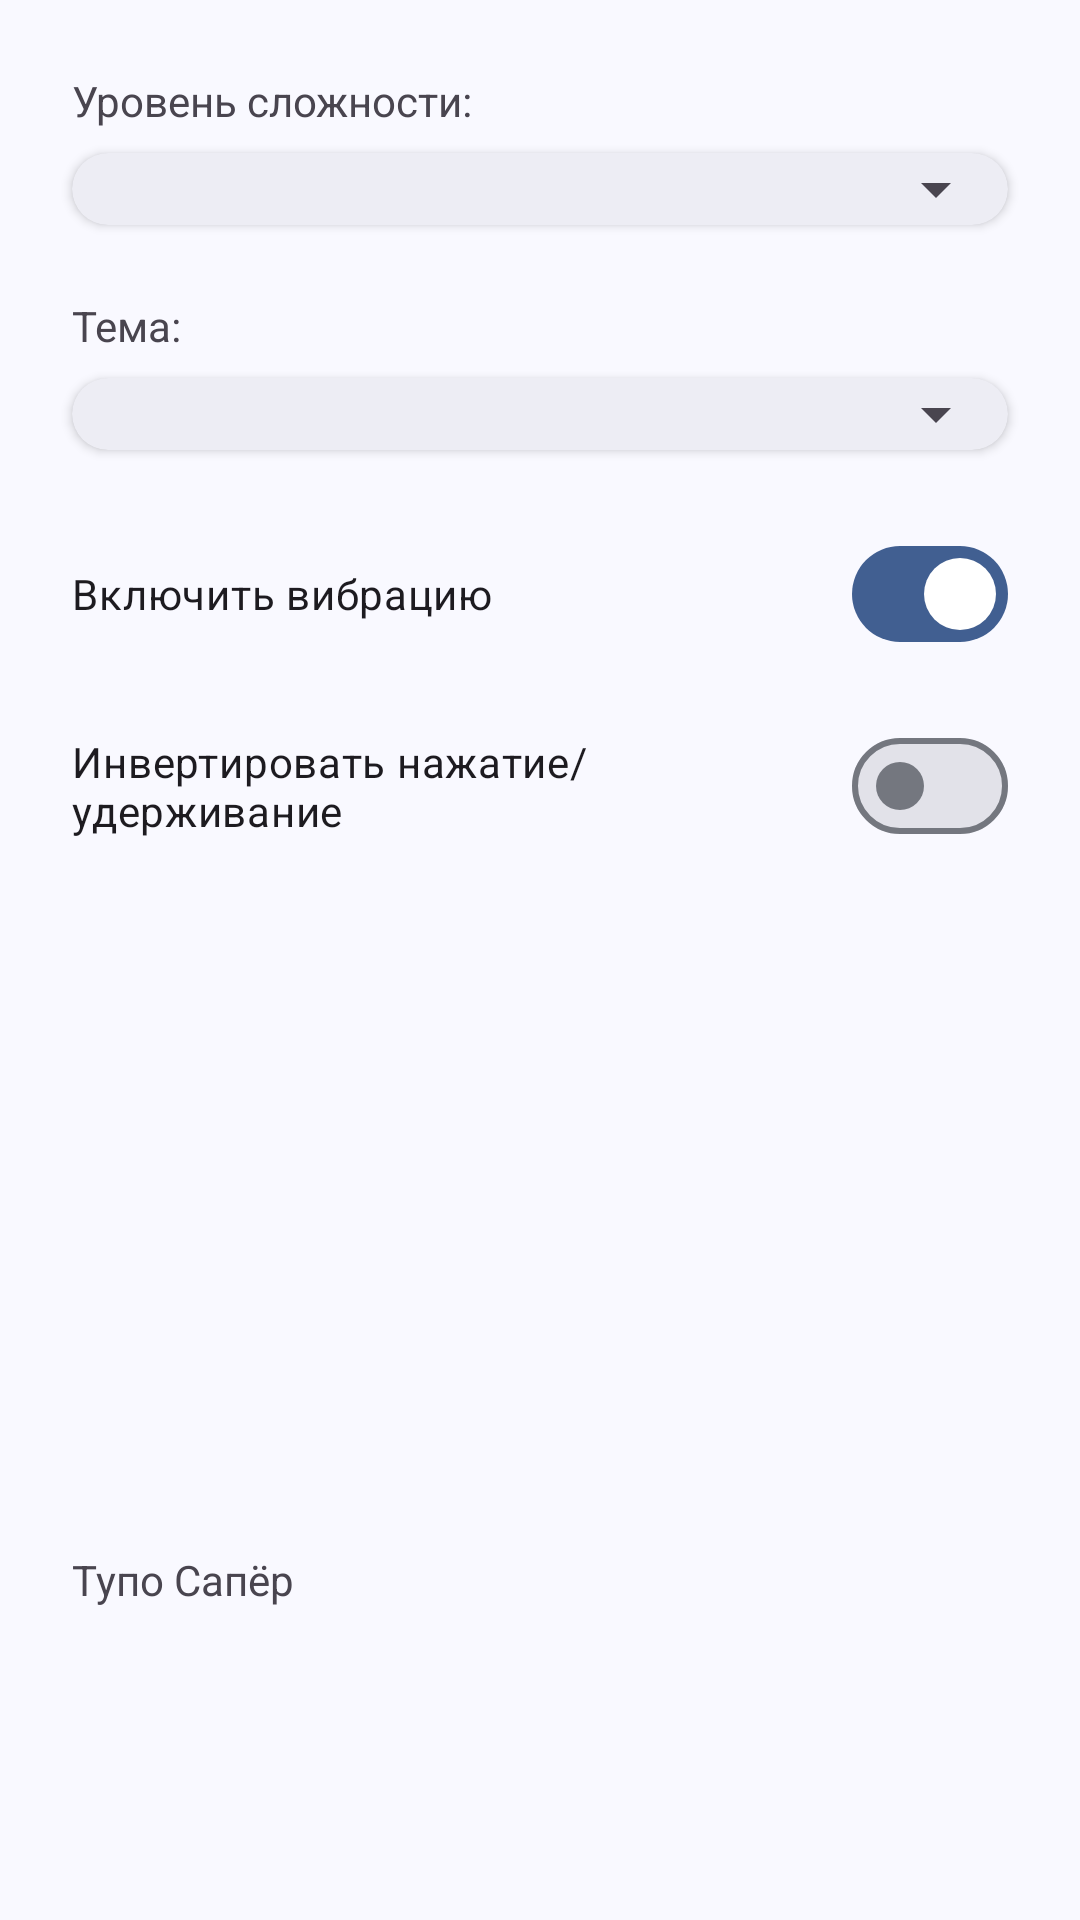

Android layout source for this screen:
<!-- AndroidManifest.xml: application theme TupoTheme -->
<!-- res/layout/fragment_settings.xml -->
<?xml version="1.0" encoding="utf-8"?>
<androidx.constraintlayout.widget.ConstraintLayout xmlns:android="http://schemas.android.com/apk/res/android"
    xmlns:app="http://schemas.android.com/apk/res-auto"
    xmlns:tools="http://schemas.android.com/tools"
    android:layout_width="match_parent"
    android:layout_height="match_parent"
    android:paddingBottom="@dimen/bottom_nav_menu_height"
    tools:context=".fragments.SettingsFragment">

    <TextView
        android:id="@+id/SettingDifficulty"
        android:layout_width="wrap_content"
        android:layout_height="wrap_content"
        android:layout_marginStart="24dp"
        android:layout_marginTop="24dp"
        android:text="@string/setting_difficulty"
        android:textSize="14sp"
        app:layout_constraintStart_toStartOf="parent"
        app:layout_constraintTop_toTopOf="parent" />

    <androidx.cardview.widget.CardView
        android:id="@+id/DiffChoiceContainer"
        android:layout_width="0dp"
        android:layout_height="wrap_content"
        android:layout_marginStart="24dp"
        android:layout_marginTop="8dp"
        android:layout_marginEnd="24dp"
        app:cardBackgroundColor="@color/md_theme_surfaceContainer"
        app:cardCornerRadius="18dp"
        app:layout_constraintEnd_toEndOf="parent"
        app:layout_constraintStart_toStartOf="parent"
        app:layout_constraintTop_toBottomOf="@id/SettingDifficulty">

        <Spinner
            android:id="@+id/DiffChoice"
            android:layout_width="match_parent"
            android:layout_height="match_parent"
            android:padding="12dp"
            android:textSize="14sp" />
    </androidx.cardview.widget.CardView>

    <TextView
        android:id="@+id/SettingTheme"
        android:layout_width="wrap_content"
        android:layout_height="wrap_content"
        android:layout_marginStart="24dp"
        android:layout_marginTop="24dp"
        android:text="@string/setting_theme"
        android:textSize="14sp"
        app:layout_constraintStart_toStartOf="parent"
        app:layout_constraintTop_toBottomOf="@id/DiffChoiceContainer" />

    <androidx.cardview.widget.CardView
        android:id="@+id/ThemeChoiceContainer"
        android:layout_width="0dp"
        android:layout_height="wrap_content"
        android:layout_marginStart="24dp"
        android:layout_marginTop="8dp"
        android:layout_marginEnd="24dp"
        app:cardBackgroundColor="@color/md_theme_surfaceContainer"
        app:cardCornerRadius="18dp"
        app:layout_constraintEnd_toEndOf="parent"
        app:layout_constraintStart_toStartOf="parent"
        app:layout_constraintTop_toBottomOf="@id/SettingTheme">

        <Spinner
            android:id="@+id/ThemeChoice"
            android:layout_width="match_parent"
            android:layout_height="match_parent"
            android:padding="12dp"
            android:textSize="14sp" />
    </androidx.cardview.widget.CardView>

    <com.google.android.material.materialswitch.MaterialSwitch
        android:id="@+id/VibrationSwitch"
        android:layout_width="0dp"
        android:layout_height="wrap_content"
        android:layout_marginStart="24dp"
        android:layout_marginTop="24dp"
        android:layout_marginEnd="24dp"
        android:checked="true"
        android:text="@string/setting_vibration"
        android:textSize="14sp"
        app:layout_constraintEnd_toEndOf="parent"
        app:layout_constraintStart_toStartOf="parent"
        app:layout_constraintTop_toBottomOf="@id/ThemeChoiceContainer" />

    <com.google.android.material.materialswitch.MaterialSwitch
        android:id="@+id/InverterSwitch"
        android:layout_width="0dp"
        android:layout_height="wrap_content"
        android:layout_marginStart="24dp"
        android:layout_marginTop="16dp"
        android:layout_marginEnd="24dp"
        android:text="@string/setting_inverter"
        android:textSize="14sp"
        app:layout_constraintEnd_toEndOf="parent"
        app:layout_constraintStart_toStartOf="parent"
        app:layout_constraintTop_toBottomOf="@id/VibrationSwitch" />

    <TextView
        android:id="@+id/AppName"
        android:layout_width="wrap_content"
        android:layout_height="wrap_content"
        android:layout_marginStart="24dp"
        android:layout_marginBottom="24dp"
        android:text="@string/app_name"
        android:textSize="14sp"
        app:layout_constraintBottom_toBottomOf="parent"
        app:layout_constraintStart_toStartOf="parent" />

    <TextView
        android:id="@+id/AppVersion"
        android:layout_width="wrap_content"
        android:layout_height="wrap_content"
        android:layout_marginEnd="24dp"
        android:layout_marginBottom="24dp"
        android:textSize="14sp"
        app:layout_constraintBottom_toBottomOf="parent"
        app:layout_constraintEnd_toEndOf="parent" />

</androidx.constraintlayout.widget.ConstraintLayout>
<!-- resources referenced by this layout -->
<resources>
  <color name="md_theme_surfaceContainer">#EDEDF4</color>
  <dimen name="bottom_nav_menu_height">80dp</dimen>
  <string name="app_name">Тупо Сапёр</string>
  <string name="setting_difficulty">Уровень сложности:</string>
  <string name="setting_inverter">Инвертировать нажатие/удерживание</string>
  <string name="setting_theme">Тема:</string>
  <string name="setting_vibration">Включить вибрацию</string>
  <color name="md_theme_primary">#415F91</color>
  <color name="md_theme_onPrimary">#FFFFFF</color>
  <color name="md_theme_primaryContainer">#D6E3FF</color>
  <color name="md_theme_onPrimaryContainer">#284777</color>
  <color name="md_theme_secondary">#565F71</color>
  <color name="md_theme_onSecondary">#FFFFFF</color>
  <color name="md_theme_secondaryContainer">#DAE2F9</color>
  <color name="md_theme_onSecondaryContainer">#3E4759</color>
  <color name="md_theme_tertiary">#705575</color>
  <color name="md_theme_onTertiary">#FFFFFF</color>
  <color name="md_theme_tertiaryContainer">#FAD8FD</color>
  <color name="md_theme_onTertiaryContainer">#573E5C</color>
  <color name="md_theme_error">#BA1A1A</color>
  <color name="md_theme_onError">#FFFFFF</color>
  <color name="md_theme_errorContainer">#FFDAD6</color>
  <color name="md_theme_onErrorContainer">#93000A</color>
  <color name="md_theme_background">#F9F9FF</color>
  <color name="md_theme_onBackground">#191C20</color>
  <color name="md_theme_surface">#F9F9FF</color>
  <color name="md_theme_onSurface">#191C20</color>
  <color name="md_theme_surfaceVariant">#E0E2EC</color>
  <color name="md_theme_onSurfaceVariant">#44474E</color>
  <color name="md_theme_outline">#74777F</color>
  <color name="md_theme_outlineVariant">#C4C6D0</color>
  <color name="md_theme_inverseSurface">#2E3036</color>
  <color name="md_theme_inverseOnSurface">#F0F0F7</color>
  <color name="md_theme_inversePrimary">#AAC7FF</color>
  <color name="md_theme_primaryFixed">#D6E3FF</color>
  <color name="md_theme_onPrimaryFixed">#001B3E</color>
  <color name="md_theme_primaryFixedDim">#AAC7FF</color>
  <color name="md_theme_onPrimaryFixedVariant">#284777</color>
  <color name="md_theme_secondaryFixed">#DAE2F9</color>
  <color name="md_theme_onSecondaryFixed">#131C2B</color>
  <color name="md_theme_secondaryFixedDim">#BEC6DC</color>
  <color name="md_theme_onSecondaryFixedVariant">#3E4759</color>
  <color name="md_theme_tertiaryFixed">#FAD8FD</color>
  <color name="md_theme_onTertiaryFixed">#28132E</color>
  <color name="md_theme_tertiaryFixedDim">#DDBCE0</color>
  <color name="md_theme_onTertiaryFixedVariant">#573E5C</color>
  <color name="md_theme_surfaceDim">#D9D9E0</color>
  <color name="md_theme_surfaceBright">#F9F9FF</color>
  <color name="md_theme_surfaceContainerLowest">#FFFFFF</color>
  <color name="md_theme_surfaceContainerLow">#F3F3FA</color>
  <color name="md_theme_surfaceContainerHigh">#E7E8EE</color>
  <color name="md_theme_surfaceContainerHighest">#E2E2E9</color>
</resources>
